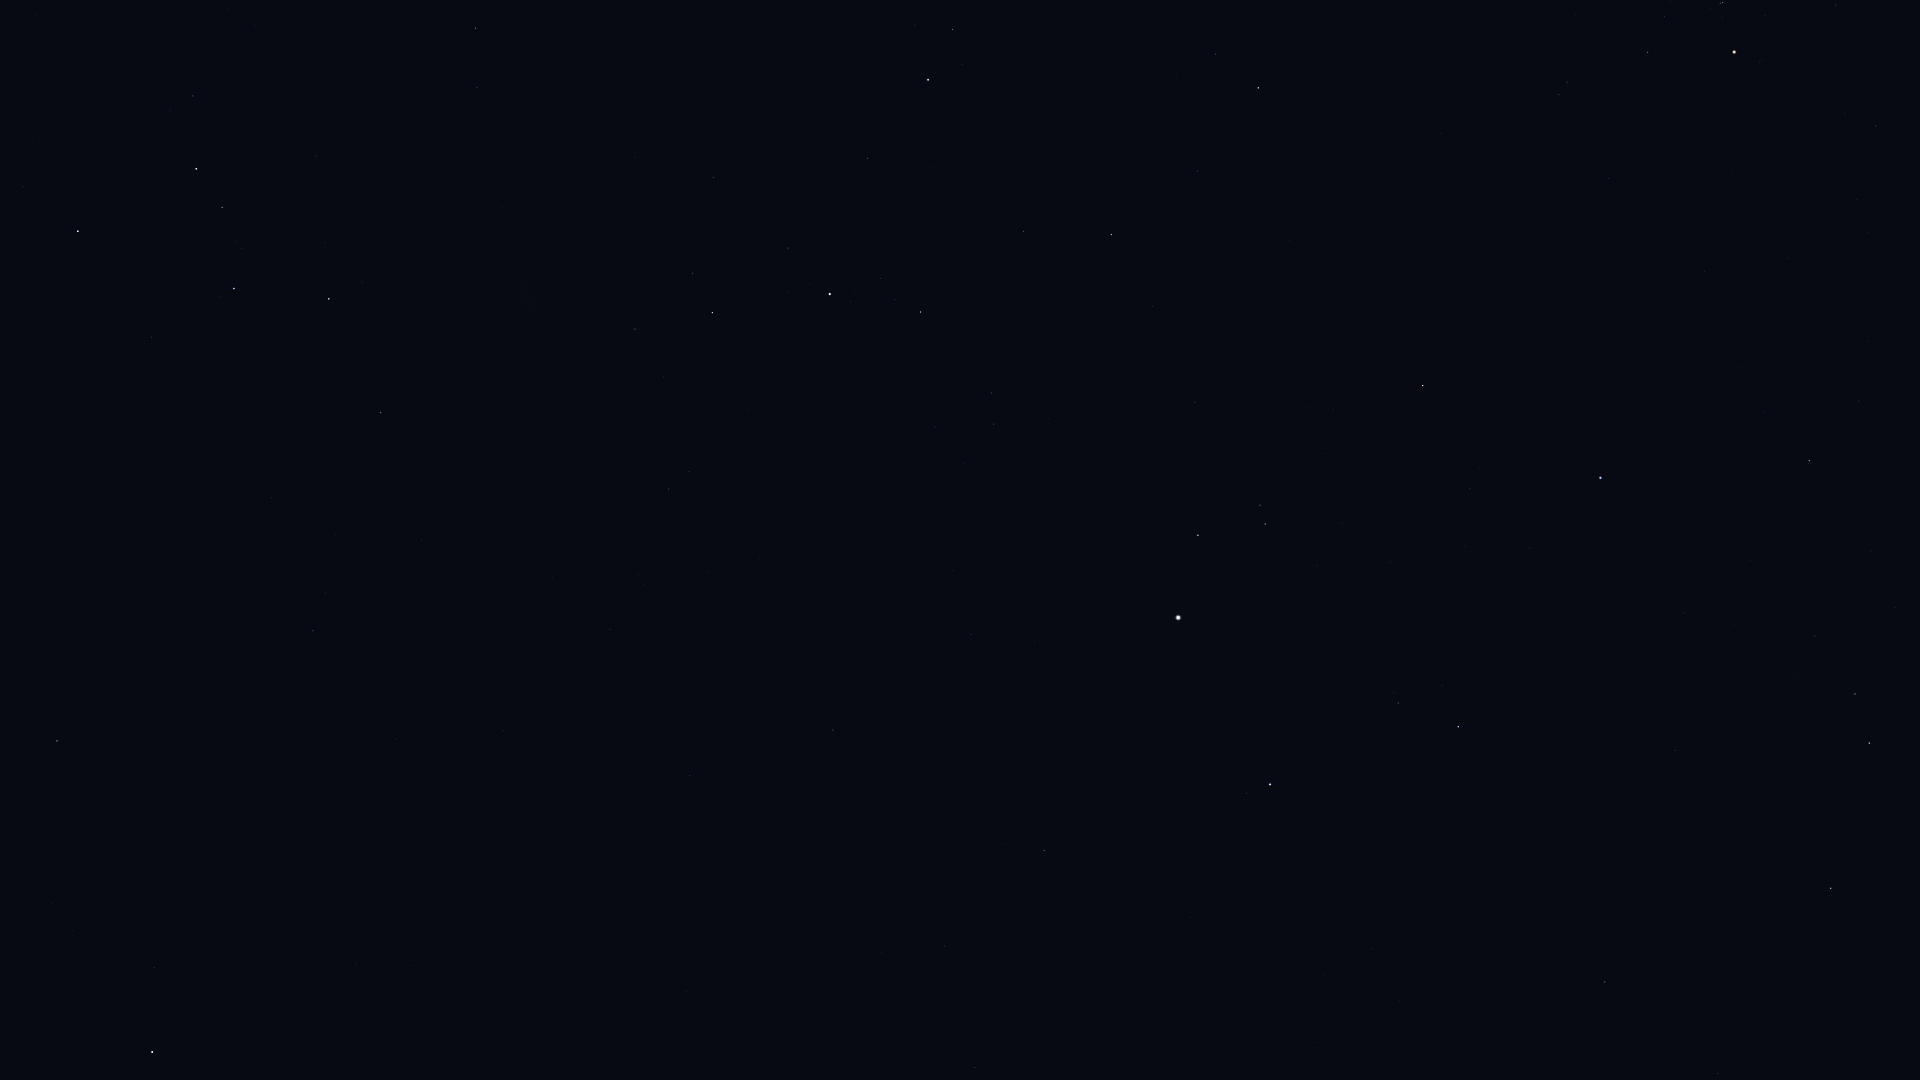

Data behind this chart, as committed beside it:
Star_ID, Name, X, Y
746, Caph, 78, 231
2920, Fulu, 193, 96
3179, Schedar, 196, 169
3821, Achird, 222, 208
107418, Castula, 241, 248
6686, Ruchbah, 329, 299
7607, Nembus, 475, 28
8886, Segin, 381, 413
12191, Buna, 793, 10
13192, Nushagak, 402, 659
13268, Miram, 635, 329
14328, HIP 14328, 712, 313
14576, Algol, 928, 80
14668, Misam, 867, 158
15863, Mirfak, 830, 294
16228, HIP 16228, 669, 489
17358, HIP 17358, 920, 312
18246, Atik, 1215, 54
17959, HIP 17959, 503, 731
18505, HIP 18505, 670, 604
18532, HIP 18532, 1111, 234
18614, Menkib, 1197, 171
20648, HIP 20648, 1664, 17
20889, Ain, 1647, 52
20894, Chamukuy, 1723, 2
21421, Aldebaran, 1734, 52
21881, HIP 21881, 1609, 178
22783, HIP 22783, 690, 776
23015, Hassaleh, 1423, 385
23416, Almaaz, 1198, 535
23453, Saclateni, 1260, 505
23767, Haedus, 1265, 524
24003, Mago, 632, 846
24608, Capella, 1178, 618
25110, HIP 25110, 414, 965
25428, Elnath, 1600, 478
26451, Tianguan, 1809, 461
27913, HIP 27913, 1871, 551
28360, Menkalinan, 1270, 784
28380, Mahasim, 1458, 727
28716, HIP 28716, 1895, 607
28734, HIP 28734, 1815, 636
29655, HIP 29655, 1855, 694
30060, HIP 30060, 945, 946
30343, HIP 30343, 1869, 743
30860, Lucilinburhuc, 1453, 881
32246, HIP 32246, 1831, 888
32916, Nervia, 1423, 1001
33018, HIP 33018, 1605, 982
33449, HIP 33449, 975, 1067
34693, HIP 34693, 1718, 1073
116727, Errai, 57, 741
